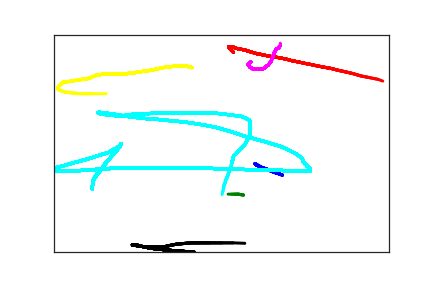

The data file committed next to this chart (first rows):
3.410000000000000000e+02, 3.230000000000000000e+02, 0.000000000000000000e+00, 1.000000000000000000e+00
3.320000000000000000e+02, 3.180000000000000000e+02, 2.200000000000000000e+01, 1.000000000000000000e+00
3.290000000000000000e+02, 3.170000000000000000e+02, 3.500000000000000000e+01, 1.000000000000000000e+00
3.220000000000000000e+02, 3.120000000000000000e+02, 4.900000000000000000e+01, 1.000000000000000000e+00
3.150000000000000000e+02, 3.080000000000000000e+02, 6.500000000000000000e+01, 1.000000000000000000e+00
3.090000000000000000e+02, 3.050000000000000000e+02, 8.700000000000000000e+01, 1.000000000000000000e+00
3.050000000000000000e+02, 3.020000000000000000e+02, 1.100000000000000000e+02, 1.000000000000000000e+00
3.020000000000000000e+02, 3.000000000000000000e+02, 1.250000000000000000e+02, 1.000000000000000000e+00
3.000000000000000000e+02, 2.970000000000000000e+02, 1.480000000000000000e+02, 1.000000000000000000e+00
3.010000000000000000e+02, 2.970000000000000000e+02, 2.000000000000000000e+02, 1.000000000000000000e+00
3.050000000000000000e+02, 3.010000000000000000e+02, 2.170000000000000000e+02, 1.000000000000000000e+00
3.110000000000000000e+02, 3.060000000000000000e+02, 2.330000000000000000e+02, 1.000000000000000000e+00
3.170000000000000000e+02, 3.100000000000000000e+02, 2.480000000000000000e+02, 1.000000000000000000e+00
3.250000000000000000e+02, 3.150000000000000000e+02, 2.690000000000000000e+02, 1.000000000000000000e+00
3.320000000000000000e+02, 3.180000000000000000e+02, 2.890000000000000000e+02, 1.000000000000000000e+00
3.360000000000000000e+02, 3.200000000000000000e+02, 3.040000000000000000e+02, 1.000000000000000000e+00
2.680000000000000000e+02, 4.100000000000000000e+01, 8.700000000000000000e+01, 2.000000000000000000e+00
2.610000000000000000e+02, 3.000000000000000000e+01, 1.480000000000000000e+02, 2.000000000000000000e+00
2.610000000000000000e+02, 2.800000000000000000e+01, 1.640000000000000000e+02, 2.000000000000000000e+00
2.630000000000000000e+02, 2.800000000000000000e+01, 2.170000000000000000e+02, 2.000000000000000000e+00
2.650000000000000000e+02, 2.800000000000000000e+01, 2.330000000000000000e+02, 2.000000000000000000e+00
2.680000000000000000e+02, 2.900000000000000000e+01, 2.480000000000000000e+02, 2.000000000000000000e+00
2.730000000000000000e+02, 3.200000000000000000e+01, 2.690000000000000000e+02, 2.000000000000000000e+00
2.800000000000000000e+02, 3.400000000000000000e+01, 2.890000000000000000e+02, 2.000000000000000000e+00
2.860000000000000000e+02, 3.600000000000000000e+01, 3.040000000000000000e+02, 2.000000000000000000e+00
2.920000000000000000e+02, 3.900000000000000000e+01, 3.190000000000000000e+02, 2.000000000000000000e+00
3.030000000000000000e+02, 4.400000000000000000e+01, 3.400000000000000000e+02, 2.000000000000000000e+00
3.070000000000000000e+02, 4.500000000000000000e+01, 3.500000000000000000e+02, 2.000000000000000000e+00
3.190000000000000000e+02, 4.900000000000000000e+01, 3.760000000000000000e+02, 2.000000000000000000e+00
3.310000000000000000e+02, 5.200000000000000000e+01, 4.030000000000000000e+02, 2.000000000000000000e+00
3.390000000000000000e+02, 5.400000000000000000e+01, 4.180000000000000000e+02, 2.000000000000000000e+00
3.480000000000000000e+02, 5.700000000000000000e+01, 4.310000000000000000e+02, 2.000000000000000000e+00
3.550000000000000000e+02, 6.000000000000000000e+01, 4.510000000000000000e+02, 2.000000000000000000e+00
3.650000000000000000e+02, 6.300000000000000000e+01, 4.660000000000000000e+02, 2.000000000000000000e+00
3.740000000000000000e+02, 6.600000000000000000e+01, 4.830000000000000000e+02, 2.000000000000000000e+00
3.840000000000000000e+02, 6.900000000000000000e+01, 5.040000000000000000e+02, 2.000000000000000000e+00
3.930000000000000000e+02, 7.200000000000000000e+01, 5.180000000000000000e+02, 2.000000000000000000e+00
4.030000000000000000e+02, 7.500000000000000000e+01, 5.320000000000000000e+02, 2.000000000000000000e+00
4.140000000000000000e+02, 7.800000000000000000e+01, 5.530000000000000000e+02, 2.000000000000000000e+00
4.240000000000000000e+02, 8.200000000000000000e+01, 5.740000000000000000e+02, 2.000000000000000000e+00
4.360000000000000000e+02, 8.600000000000000000e+01, 5.850000000000000000e+02, 2.000000000000000000e+00
4.470000000000000000e+02, 9.000000000000000000e+01, 5.980000000000000000e+02, 2.000000000000000000e+00
4.580000000000000000e+02, 9.500000000000000000e+01, 6.180000000000000000e+02, 2.000000000000000000e+00
4.710000000000000000e+02, 9.900000000000000000e+01, 6.320000000000000000e+02, 2.000000000000000000e+00
4.840000000000000000e+02, 1.030000000000000000e+02, 6.510000000000000000e+02, 2.000000000000000000e+00
4.910000000000000000e+02, 1.070000000000000000e+02, 6.730000000000000000e+02, 2.000000000000000000e+00
4.920000000000000000e+02, 1.110000000000000000e+02, 6.850000000000000000e+02, 2.000000000000000000e+00
2.830000000000000000e+02, 3.690000000000000000e+02, 1.822000000000000000e+03, 3.000000000000000000e+00
2.750000000000000000e+02, 3.670000000000000000e+02, 1.864000000000000000e+03, 3.000000000000000000e+00
2.700000000000000000e+02, 3.670000000000000000e+02, 1.880000000000000000e+03, 3.000000000000000000e+00
2.650000000000000000e+02, 3.670000000000000000e+02, 1.900000000000000000e+03, 3.000000000000000000e+00
2.600000000000000000e+02, 3.670000000000000000e+02, 1.924000000000000000e+03, 3.000000000000000000e+00
2.530000000000000000e+02, 3.670000000000000000e+02, 1.939000000000000000e+03, 3.000000000000000000e+00
2.060000000000000000e+02, 7.600000000000000000e+01, 1.900000000000000000e+03, 4.000000000000000000e+00
1.990000000000000000e+02, 7.300000000000000000e+01, 1.939000000000000000e+03, 4.000000000000000000e+00
1.970000000000000000e+02, 7.300000000000000000e+01, 1.954000000000000000e+03, 4.000000000000000000e+00
1.860000000000000000e+02, 7.300000000000000000e+01, 1.982000000000000000e+03, 4.000000000000000000e+00
1.800000000000000000e+02, 7.300000000000000000e+01, 2.004000000000000000e+03, 4.000000000000000000e+00
1.720000000000000000e+02, 7.400000000000000000e+01, 2.019000000000000000e+03, 4.000000000000000000e+00
1.630000000000000000e+02, 7.600000000000000000e+01, 2.032000000000000000e+03, 4.000000000000000000e+00
1.540000000000000000e+02, 7.900000000000000000e+01, 2.055000000000000000e+03, 4.000000000000000000e+00
... 320 more rows
